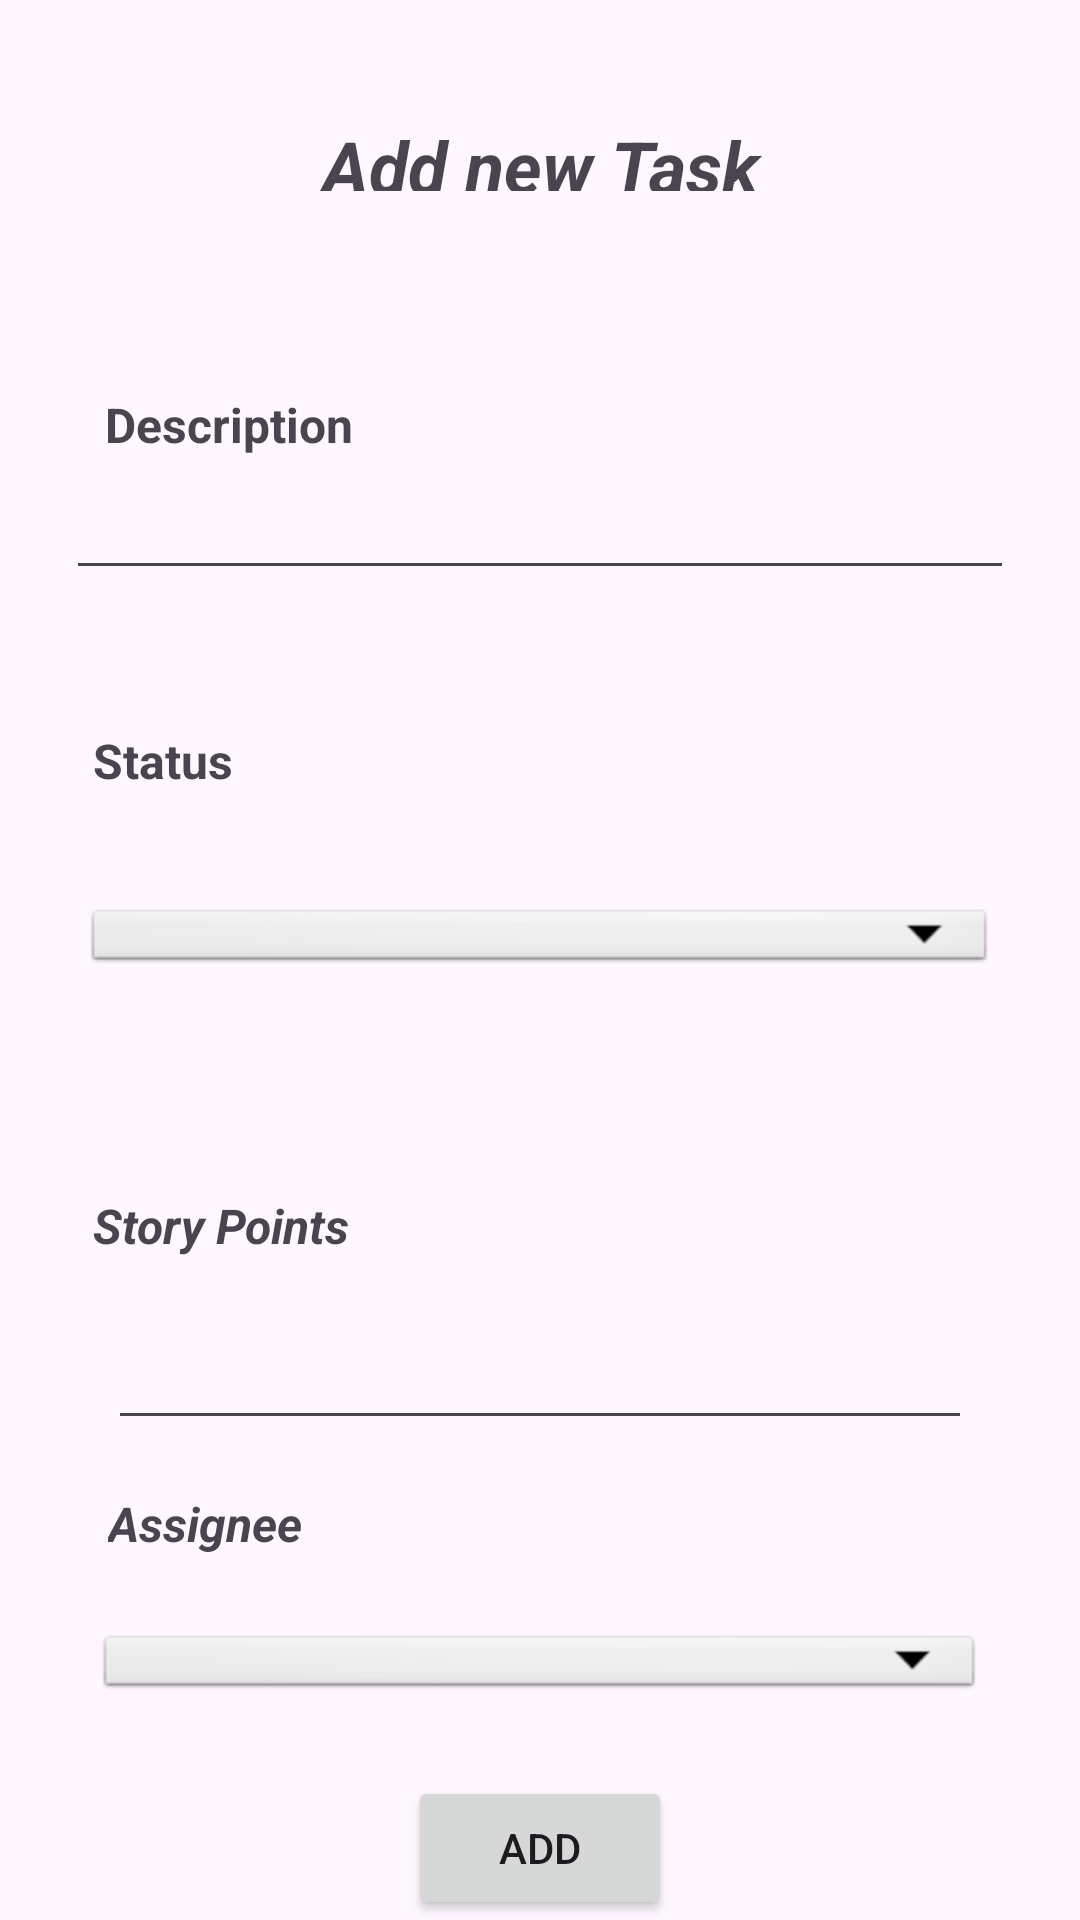

Produce the Android XML layout that renders to this screen, including the resource entries it uses.
<!-- AndroidManifest.xml: application theme Theme.GestiónDeProyectos -->
<!-- res/layout/fragment_add_task.xml -->
<?xml version="1.0" encoding="utf-8"?>
<androidx.constraintlayout.widget.ConstraintLayout xmlns:android="http://schemas.android.com/apk/res/android"
    xmlns:app="http://schemas.android.com/apk/res-auto"
    xmlns:tools="http://schemas.android.com/tools"
    android:layout_width="match_parent"
    android:layout_height="match_parent"
    tools:context=".ui.projects.AddTask">

    <TextView
        android:id="@+id/holderTitle"
        android:layout_width="0dp"
        android:layout_height="0dp"
        android:layout_marginStart="35dp"
        android:layout_marginEnd="35dp"
        android:layout_marginBottom="17dp"
        android:fontFamily="arial"
        android:text="Description"
        android:textSize="16sp"
        android:textStyle="bold"
        app:layout_constraintBottom_toTopOf="@+id/editDescTask"
        app:layout_constraintEnd_toEndOf="parent"
        app:layout_constraintStart_toStartOf="parent"
        app:layout_constraintTop_toBottomOf="@+id/textView6" />

    <TextView
        android:id="@+id/holderStatus"
        android:layout_width="0dp"
        android:layout_height="0dp"
        android:layout_marginStart="31dp"
        android:layout_marginEnd="31dp"
        android:layout_marginBottom="34dp"
        android:fontFamily="arial"
        android:text="Status"
        android:textSize="16sp"
        android:textStyle="bold"
        app:layout_constraintBottom_toTopOf="@+id/spinner1"
        app:layout_constraintEnd_toEndOf="parent"
        app:layout_constraintStart_toStartOf="parent"
        app:layout_constraintTop_toBottomOf="@+id/editDescTask" />

    <Spinner
        android:id="@+id/spinner1"
        android:layout_width="0dp"
        android:layout_height="0dp"
        android:layout_marginStart="28dp"
        android:layout_marginEnd="28dp"
        android:layout_marginBottom="72dp"
        android:background="@android:drawable/btn_dropdown"
        android:spinnerMode="dropdown"
        app:layout_constraintBottom_toTopOf="@+id/textView3"
        app:layout_constraintEnd_toEndOf="parent"
        app:layout_constraintStart_toStartOf="parent"
        app:layout_constraintTop_toBottomOf="@+id/holderStatus" />

    <TextView
        android:id="@+id/textView2"
        android:layout_width="296dp"
        android:layout_height="0dp"
        android:layout_marginBottom="22dp"
        android:fontFamily="arial"
        android:text="Assignee"
        android:textSize="16sp"
        android:textStyle="bold|italic"
        app:layout_constraintBottom_toTopOf="@+id/spinner2"
        app:layout_constraintStart_toStartOf="@+id/editstorypoints"
        app:layout_constraintTop_toBottomOf="@+id/editstorypoints" />

    <EditText
        android:id="@+id/editDescTask"
        android:layout_width="0dp"
        android:layout_height="0dp"
        android:layout_marginStart="22dp"
        android:layout_marginEnd="22dp"
        android:layout_marginBottom="46dp"
        android:autoText="true"
        android:ems="10"
        android:inputType="text"
        app:layout_constraintBottom_toTopOf="@+id/holderStatus"
        app:layout_constraintEnd_toEndOf="parent"
        app:layout_constraintStart_toStartOf="parent"
        app:layout_constraintTop_toBottomOf="@+id/holderTitle" />

    <TextView
        android:id="@+id/textView3"
        android:layout_width="0dp"
        android:layout_height="0dp"
        android:layout_marginStart="31dp"
        android:layout_marginEnd="31dp"
        android:layout_marginBottom="33dp"
        android:text="Story Points"
        android:textSize="16sp"
        android:textStyle="bold|italic"
        app:layout_constraintBottom_toTopOf="@+id/editstorypoints"
        app:layout_constraintEnd_toEndOf="parent"
        app:layout_constraintStart_toStartOf="parent"
        app:layout_constraintTop_toBottomOf="@+id/spinner1" />

    <TextView
        android:id="@+id/textView6"
        android:layout_width="224dp"
        android:layout_height="0dp"
        android:layout_marginTop="39dp"
        android:layout_marginBottom="67dp"
        android:text="Add new Task"
        android:textAlignment="center"
        android:textSize="24sp"
        android:textStyle="bold|italic"
        app:layout_constraintBottom_toTopOf="@+id/holderTitle"
        app:layout_constraintEnd_toEndOf="parent"
        app:layout_constraintStart_toStartOf="parent"
        app:layout_constraintTop_toTopOf="parent" />

    <EditText
        android:id="@+id/editstorypoints"
        android:layout_width="0dp"
        android:layout_height="0dp"
        android:layout_marginStart="36dp"
        android:layout_marginEnd="36dp"
        android:layout_marginBottom="17dp"
        android:ems="10"
        android:inputType="phone"
        app:layout_constraintBottom_toTopOf="@+id/textView2"
        app:layout_constraintEnd_toEndOf="parent"
        app:layout_constraintStart_toStartOf="parent"
        app:layout_constraintTop_toBottomOf="@+id/textView3" />

    <Spinner
        android:id="@+id/spinner2"
        android:layout_width="0dp"
        android:layout_height="0dp"
        android:layout_marginStart="32dp"
        android:layout_marginEnd="32dp"
        android:layout_marginBottom="24dp"
        android:background="@android:drawable/btn_dropdown"
        android:spinnerMode="dropdown"
        app:layout_constraintBottom_toTopOf="@+id/button"
        app:layout_constraintEnd_toEndOf="parent"
        app:layout_constraintStart_toStartOf="parent"
        app:layout_constraintTop_toBottomOf="@+id/textView2" />

    <Button
        android:id="@+id/button"
        android:layout_width="wrap_content"
        android:layout_height="wrap_content"
        android:text="Add"
        app:layout_constraintBottom_toBottomOf="parent"
        app:layout_constraintEnd_toEndOf="parent"
        app:layout_constraintStart_toStartOf="parent"
        app:layout_constraintTop_toBottomOf="@+id/spinner2" />

</androidx.constraintlayout.widget.ConstraintLayout>
<!-- resources referenced by this layout -->
<resources>
  <style name="Theme.GestiónDeProyectos" parent="Theme.MaterialComponents.DayNight.DarkActionBar">
          
          <item name="colorPrimary">@color/purple_500</item>
          <item name="colorPrimaryVariant">@color/purple_700</item>
          <item name="colorOnPrimary">@color/white</item>
          
          <item name="colorSecondary">@color/teal_200</item>
          <item name="colorSecondaryVariant">@color/teal_700</item>
          <item name="colorOnSecondary">@color/black</item>
          
          <item name="android:statusBarColor">?attr/colorPrimaryVariant</item>
          
      </style>
  <!-- not gathered from this repository: default colours our renderer supplied (Android Studio template values) -->
  <color name="purple_500">#FF6200EE</color>
  <color name="purple_700">#FF3700B3</color>
  <color name="teal_200">#FF03DAC5</color>
  <color name="teal_700">#FF018786</color>
  <color name="black">#FF000000</color>
  <color name="white">#FFFFFFFF</color>
</resources>
